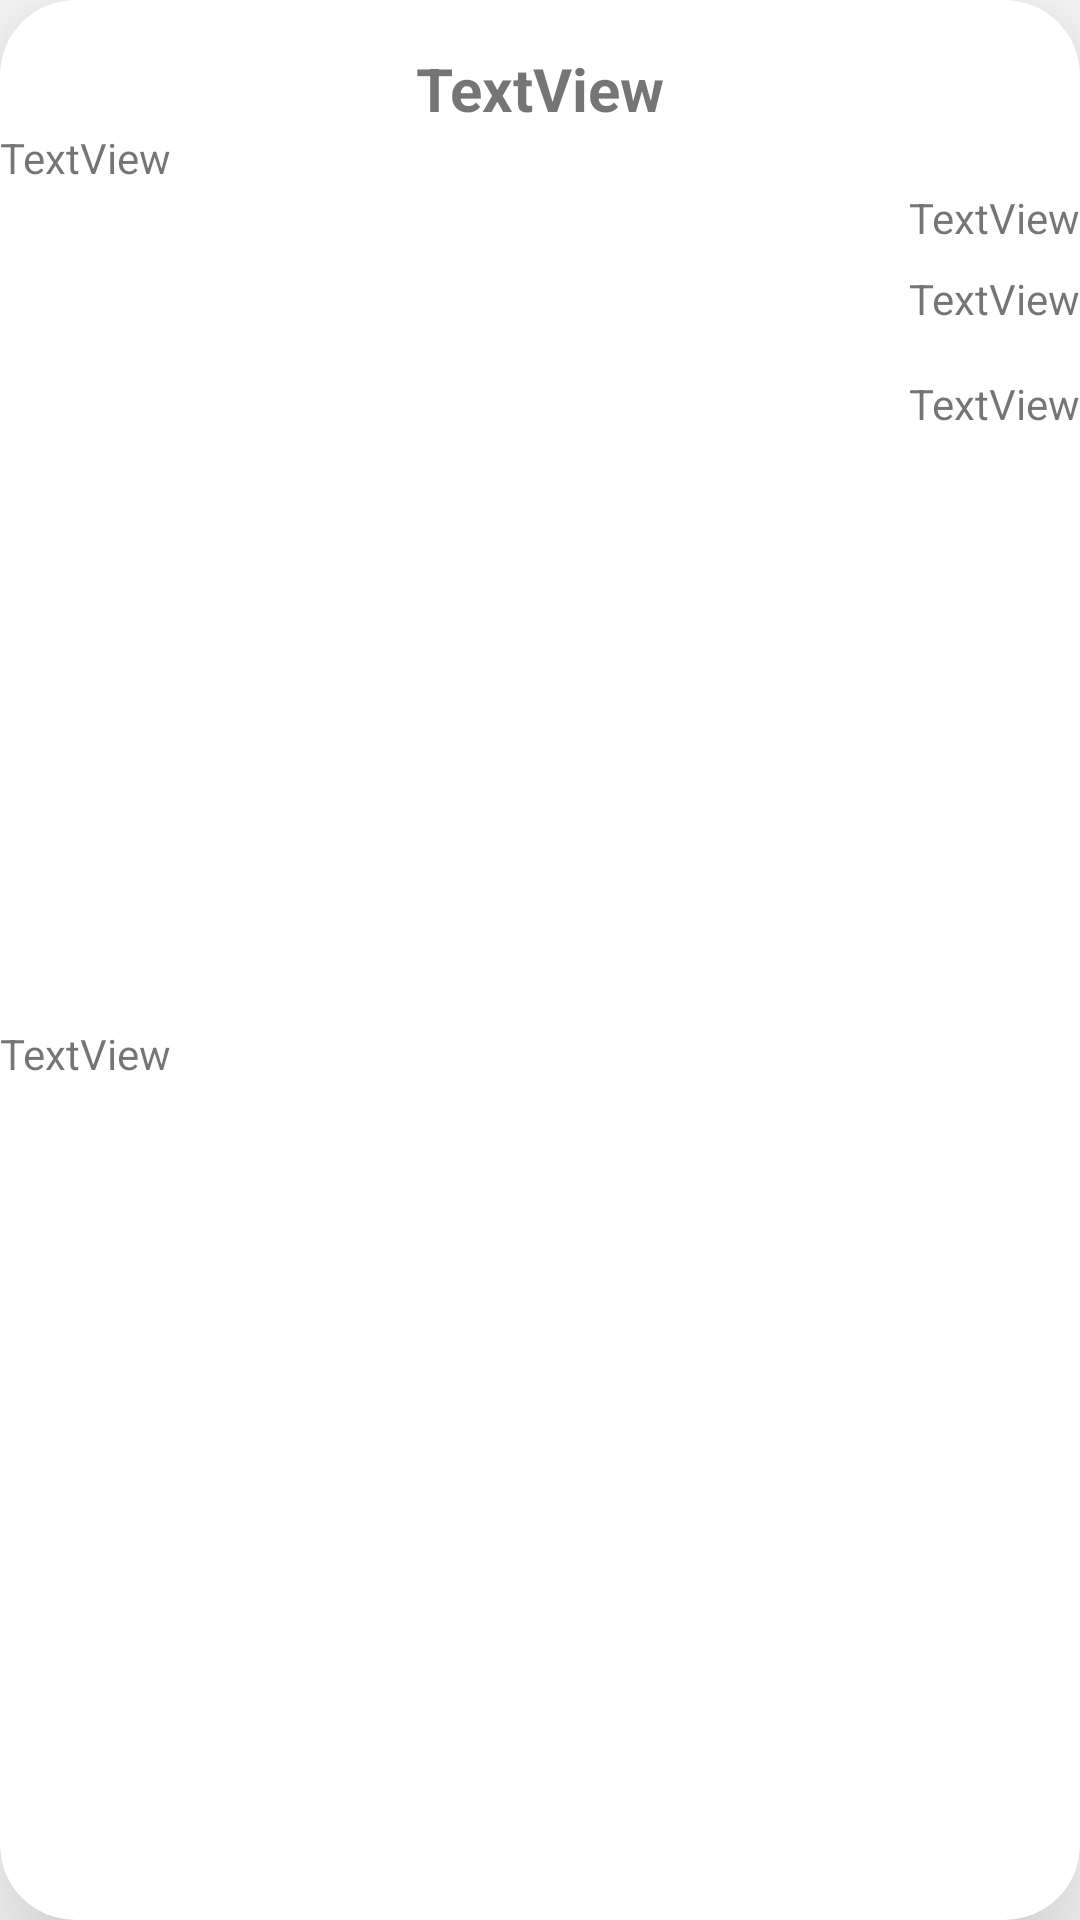

Layout XML and referenced resources for this Android screen:
<!-- AndroidManifest.xml: application theme Theme.RepuestosConejo -->
<!-- res/layout/pedidos_fila.xml -->
<?xml version="1.0" encoding="utf-8"?>
<androidx.cardview.widget.CardView xmlns:android="http://schemas.android.com/apk/res/android"
    xmlns:app="http://schemas.android.com/apk/res-auto"
    xmlns:tools="http://schemas.android.com/tools"
    android:id="@+id/vistaFila"
    android:layout_width="match_parent"
    android:layout_height="160dp"
    android:layout_margin="10dp"
    app:cardCornerRadius="25dp"
    app:cardElevation="30dp">

    <androidx.constraintlayout.widget.ConstraintLayout
        android:layout_width="match_parent"
        android:layout_height="match_parent">

        <TextView
            android:id="@+id/tv_nombre"
            android:layout_width="0dp"
            android:layout_height="wrap_content"
            android:layout_marginTop="16dp"
            android:text="TextView"
            android:textAlignment="center"
            android:textSize="20sp"
            android:textStyle="bold"
            app:layout_constraintEnd_toEndOf="parent"
            app:layout_constraintStart_toStartOf="parent"
            app:layout_constraintTop_toTopOf="parent" />

        <TextView
            android:id="@+id/tv_apellido1"
            android:layout_width="0dp"
            android:layout_height="wrap_content"
            android:layout_marginTop="20dp"
            android:text="TextView"
            android:textAlignment="center"
            app:layout_constraintEnd_toEndOf="parent"
            app:layout_constraintTop_toBottomOf="@+id/tv_nombre" />

        <TextView
            android:id="@+id/tv_apellido2"
            android:layout_width="0dp"
            android:layout_height="wrap_content"
            android:layout_marginTop="8dp"
            android:text="TextView"
            android:textAlignment="center"
            app:layout_constraintEnd_toEndOf="parent"
            app:layout_constraintTop_toBottomOf="@+id/tv_apellido1" />

        <TextView
            android:id="@+id/tv_fecha"
            android:layout_width="0dp"
            android:layout_height="wrap_content"
            android:layout_marginTop="16dp"
            android:text="TextView"
            android:textAlignment="center"
            app:layout_constraintEnd_toEndOf="parent"
            app:layout_constraintTop_toBottomOf="@+id/tv_apellido2" />

        <TextView
            android:id="@+id/tv_direccion"
            android:layout_width="wrap_content"
            android:layout_height="wrap_content"
            android:text="TextView"
            app:layout_constraintStart_toStartOf="parent"
            app:layout_constraintTop_toBottomOf="@+id/tv_nombre"
            tools:ignore="MissingConstraints" />

        <TextView
            android:id="@+id/tv_precio"
            android:layout_width="wrap_content"
            android:layout_height="wrap_content"
            android:text="TextView"
            app:layout_constraintBottom_toBottomOf="parent"
            app:layout_constraintStart_toStartOf="parent"
            app:layout_constraintTop_toBottomOf="@+id/tv_direccion"
            tools:ignore="MissingConstraints" />
    </androidx.constraintlayout.widget.ConstraintLayout>
</androidx.cardview.widget.CardView>
<!-- resources referenced by this layout -->
<resources>
  <style name="Theme.RepuestosConejo" parent="Theme.MaterialComponents.DayNight.DarkActionBar">
          
          <item name="colorPrimary">@color/purple_500</item>
          <item name="colorPrimaryVariant">@color/purple_700</item>
          <item name="colorOnPrimary">@color/white</item>
          
          <item name="colorSecondary">@color/teal_200</item>
          <item name="colorSecondaryVariant">@color/teal_700</item>
          <item name="colorOnSecondary">@color/black</item>
          
          <item name="android:statusBarColor">?attr/colorPrimaryVariant</item>
          
      </style>
  <!-- not gathered from this repository: default colours our renderer supplied (Android Studio template values) -->
  <color name="purple_500">#FF6200EE</color>
  <color name="purple_700">#FF3700B3</color>
  <color name="teal_200">#FF03DAC5</color>
  <color name="teal_700">#FF018786</color>
  <color name="black">#FF000000</color>
  <color name="white">#FFFFFFFF</color>
</resources>
